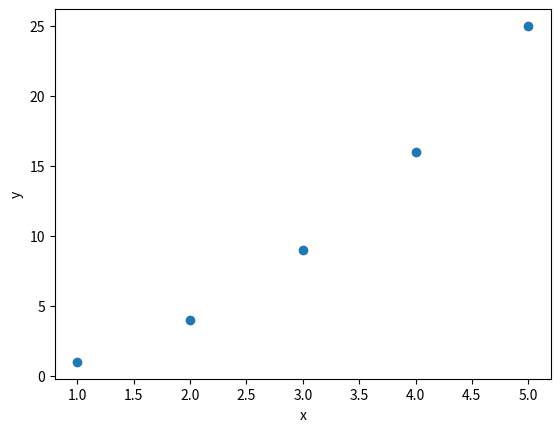

Write Python code to recreate this figure.
import matplotlib.pyplot as plt

def draw_scatterplot(x, y):
    plt.scatter(x, y)
    plt.xlabel('x')
    plt.ylabel('y')
    plt.show()



draw_scatterplot([1, 2, 3, 4, 5], [1, 4, 9, 16, 25])
